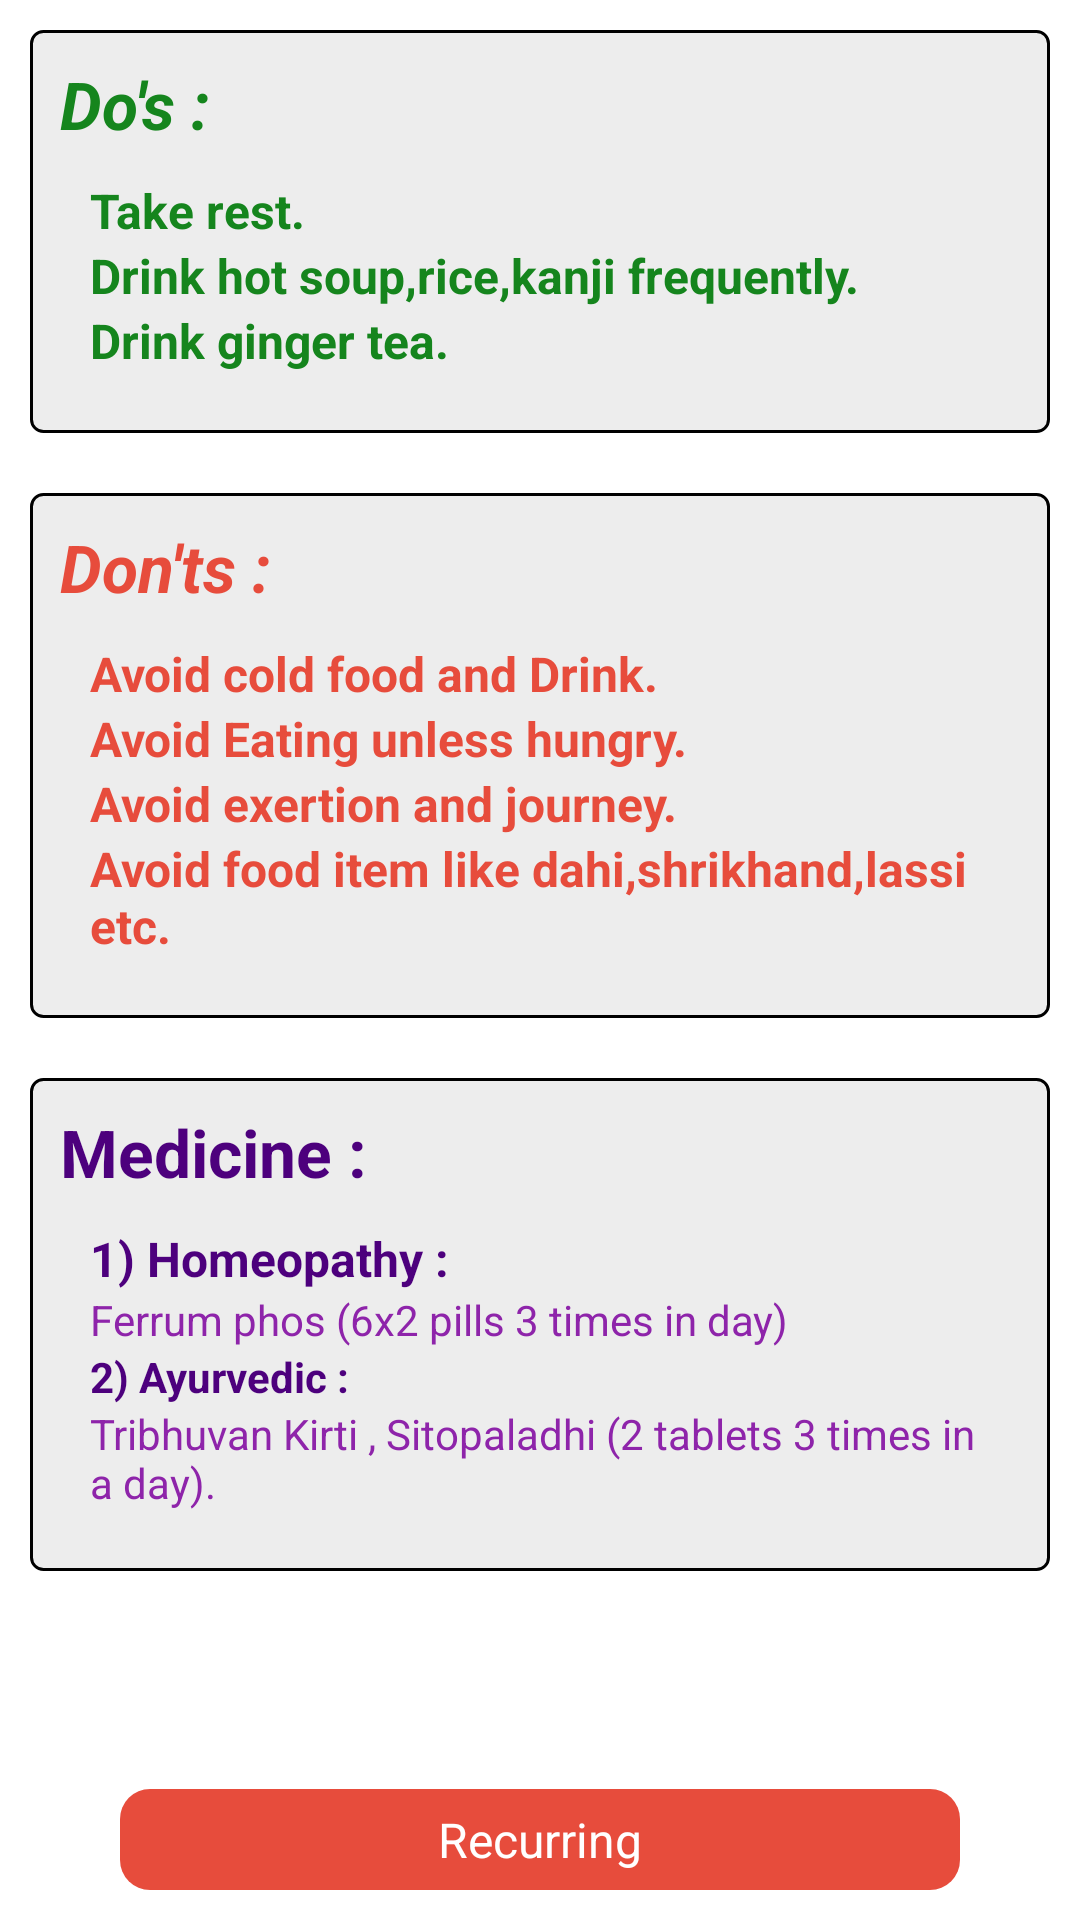

This screen was rendered from an Android layout file. Write that file and the resources it references.
<!-- AndroidManifest.xml: application theme AppTheme -->
<!-- res/layout/fragment_all_no.xml -->
<?xml version="1.0" encoding="utf-8"?>
<RelativeLayout
    xmlns:android="http://schemas.android.com/apk/res/android" android:layout_width="match_parent"
    android:layout_height="match_parent"
    android:background="@color/white"
    android:orientation="vertical">


    <ScrollView
        android:layout_width="match_parent"
        android:layout_height="match_parent">

        <LinearLayout
            android:layout_width="match_parent"
            android:layout_height="wrap_content"
            android:orientation="vertical">

            <LinearLayout
                android:layout_width="match_parent"
                android:layout_height="wrap_content"
                android:orientation="vertical"
                android:padding="10dp"
                android:layout_margin="10dp"
                android:background="@drawable/drawable_gray">
                <TextView
                    android:layout_width="match_parent"
                    android:layout_height="wrap_content"
                    android:text="@string/do_s"
                    android:textStyle="bold|italic"
                    android:textColor="@color/green"
                    android:textSize="22dp"/>
                <LinearLayout
                    android:layout_width="match_parent"
                    android:layout_height="wrap_content"
                    android:orientation="vertical"
                    android:padding="10dp">
                    <TextView
                        android:layout_width="match_parent"
                        android:layout_height="wrap_content"
                        android:text="@string/take_rest"
                        android:textSize="16dp"
                        android:textColor="@color/green"
                        android:textStyle="bold"/>
                    <TextView
                        android:layout_width="match_parent"
                        android:layout_height="wrap_content"
                        android:text="@string/drink_hot_liquid_frequently"
                        android:textSize="16dp"
                        android:textStyle="bold"
                        android:textColor="@color/green"/>
                    <TextView
                        android:layout_width="match_parent"
                        android:layout_height="wrap_content"
                        android:text="@string/drink_ginger_tea"
                        android:textSize="16dp"
                        android:textStyle="bold"
                        android:textColor="@color/green"/>
                </LinearLayout>
            </LinearLayout>

            <LinearLayout
                android:layout_width="match_parent"
                android:layout_height="wrap_content"
                android:orientation="vertical"
                android:layout_margin="10dp"
                android:background="@drawable/drawable_gray"
                android:padding="10dp">
                <TextView
                    android:layout_width="match_parent"
                    android:layout_height="wrap_content"
                    android:text="@string/don_ts"
                    android:textStyle="bold|italic"
                    android:textColor="@color/red"
                    android:textSize="22dp"/>
                <LinearLayout
                    android:layout_width="match_parent"
                    android:layout_height="wrap_content"
                    android:orientation="vertical"
                    android:padding="10dp">
                    <TextView
                        android:layout_width="match_parent"
                        android:layout_height="wrap_content"
                        android:text="@string/avoid_cold_food_and_drink"
                        android:textSize="16dp"
                        android:textColor="@color/red"
                        android:textStyle="bold"/>
                    <TextView
                        android:layout_width="match_parent"
                        android:layout_height="wrap_content"
                        android:text="@string/avoid_existing_unless_hungry"
                        android:textSize="16dp"
                        android:textStyle="bold"
                        android:textColor="@color/red"/>
                    <TextView
                        android:layout_width="match_parent"
                        android:layout_height="wrap_content"
                        android:text="@string/avoid_exention_and_journey"
                        android:textSize="16dp"
                        android:textStyle="bold"
                        android:textColor="@color/red"/>

                    <TextView
                        android:layout_width="match_parent"
                        android:layout_height="wrap_content"
                        android:text="@string/avoid_food_item_like_dalda_shrikhand_etc"
                        android:textSize="16dp"
                        android:textStyle="bold"
                        android:textColor="@color/red"/>

                    
                        
                        
                        
                        
                        
                        
                </LinearLayout>
            </LinearLayout>

            <LinearLayout
                android:layout_width="match_parent"
                android:layout_height="wrap_content"
                android:orientation="vertical"
                android:layout_margin="10dp"
                android:background="@drawable/drawable_gray"
                android:padding="10dp">
                <TextView
                    android:layout_width="match_parent"
                    android:layout_height="wrap_content"
                    android:text="@string/medicine"
                    android:textColor="@color/dark_purple"
                    android:textStyle="bold"
                    android:textSize="22dp"/>

                <LinearLayout
                    android:layout_width="match_parent"
                    android:layout_height="wrap_content"
                    android:orientation="vertical"
                    android:padding="10dp">

                    <TextView
                        android:layout_width="match_parent"
                        android:layout_height="wrap_content"
                        android:text="@string/_1_homeopathy"
                        android:textSize="16dp"
                        android:textColor="@color/dark_purple"
                        android:textStyle="bold"/>
                    <TextView
                        android:layout_width="match_parent"
                        android:layout_height="wrap_content"
                        android:text="@string/ferrum_phos_2x2x2_6"
                        android:textColor="@color/purple"/>

                    <TextView
                        android:layout_width="match_parent"
                        android:layout_height="wrap_content"
                        android:text="@string/_2_ayurvedic"
                        android:textColor="@color/dark_purple"
                        android:textStyle="bold"/>

                    <TextView
                        android:layout_width="match_parent"
                        android:layout_height="wrap_content"
                        android:textColor="@color/purple"
                        android:text="@string/tribhuvan_kirti_sitopaladhi_2x2x2_6"/>


                </LinearLayout>

            </LinearLayout>

        </LinearLayout>


    </ScrollView>

    <TextView
        android:id="@+id/txt_recurring"
        android:layout_width="match_parent"
        android:layout_height="wrap_content"
        android:layout_alignParentBottom="true"
        android:text="@string/recurring"
        android:gravity="center"
        android:padding="6dp"
        android:background="@drawable/drawable_red"
        android:textColor="@color/white"
        android:layout_marginRight="40dp"
        android:layout_marginLeft="40dp"
        android:layout_marginBottom="10dp"
        android:textSize="16dp"/>




</RelativeLayout>
<!-- resources referenced by this layout -->
<resources>
  <color name="dark_purple">#4d007d</color>
  <color name="green">#15851D</color>
  <color name="purple">#8e24aa</color>
  <color name="red">#E74C3C</color>
  <color name="white">#ffffff</color>
  <!-- drawable drawable_gray (drawable) -->
  <?xml version="1.0" encoding="utf-8"?>
  <shape xmlns:android="http://schemas.android.com/apk/res/android">
  
      <corners android:radius="4dp"></corners>
  
      <solid android:color="@color/lightgray"></solid>
      <stroke android:width="1dp"></stroke>
  </shape>
  <!-- drawable drawable_red (drawable) -->
  <?xml version="1.0" encoding="UTF-8"?>
  <shape xmlns:android="http://schemas.android.com/apk/res/android" android:shape="rectangle" >
  
      <gradient
          android:angle="90"
          android:centerColor="@color/red"
          android:endColor="@color/red"
          android:startColor="@color/red"
          android:type="linear" />
  
      <corners
          android:radius="10dp"/>
  
  </shape>
  <string name="_1_homeopathy">1) Homeopathy :</string>
  <string name="_2_ayurvedic">2) Ayurvedic : </string>
  <string name="avoid_cold_food_and_drink">Avoid cold food and Drink.</string>
  <string name="avoid_exention_and_journey">Avoid exertion and journey.</string>
  <string name="avoid_existing_unless_hungry">Avoid Eating unless hungry.</string>
  <string name="avoid_food_item_like_dalda_shrikhand_etc">Avoid food item like dahi,shrikhand,lassi etc.</string>
  <string name="do_s">Do\'s :</string>
  <string name="don_ts">Don\'ts :</string>
  <string name="drink_ginger_tea">Drink ginger tea.</string>
  <string name="drink_hot_liquid_frequently">Drink hot soup,rice,kanji frequently.</string>
  <string name="ferrum_phos_2x2x2_6">Ferrum phos (6x2 pills 3 times in day)</string>
  <string name="medicine">Medicine :</string>
  <string name="recurring">Recurring</string>
  <string name="take_rest">Take rest.</string>
  <string name="tribhuvan_kirti_sitopaladhi_2x2x2_6">Tribhuvan Kirti , Sitopaladhi (2 tablets 3 times in a day).</string>
  <style name="AppTheme" parent="Theme.AppCompat.Light.DarkActionBar">
          
          <item name="colorPrimary">@color/colorPrimary</item>
          <item name="colorPrimaryDark">@color/colorPrimaryDark</item>
          <item name="colorAccent">@color/colorAccent</item>
      </style>
  <color name="lightgray">#66D3D3D3</color>
  <color name="colorPrimary">#008577</color>
  <color name="colorPrimaryDark">#00574B</color>
  <color name="colorAccent">#D81B60</color>
</resources>
